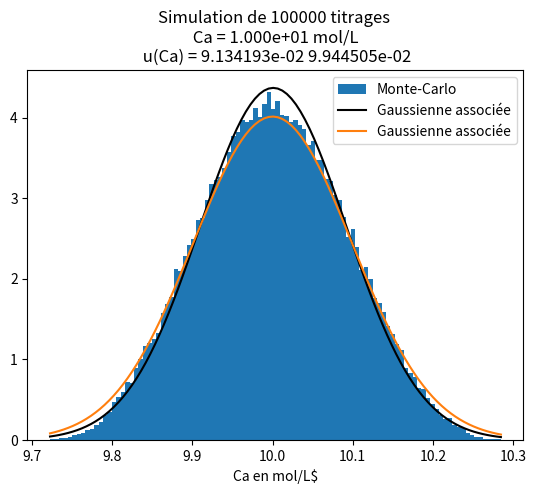

Source code (Python):
#!/usr/bin/env python3
# -*- coding: utf-8 -*-

import numpy as np
import matplotlib.pyplot as plt
from scipy.stats import norm
import scipy.stats as stats

#Nombre de tirages simulés
N=100000                                                                         


#Variables d'entrée
#Il faut préciser la forme des variables d'entrée
Cb = np.random.uniform (9.9,10.1,N)
Vb = np.random.uniform (.099, .101,N)
Va = np.random.triangular(.099 ,.100 ,.101,N)
#Vb = np.random.normal(0.1, 0.01,N)

#print(Va)
Ca=Cb*Vb/Va
#écart-type réduit
uCa = np.std(Ca,ddof=1)                                                           
CaMoy= np.average(Ca)


Ccla=10
uCla=np.sqrt((0.1/(10*np.sqrt(3)))**2+(0.001/(np.sqrt(3)*0.1))+(0.001/(np.sqrt(6)*0.1)))

#abscisse
x = np.linspace(np.min(Ca),np.max(Ca),100)
Gauss = stats.norm.pdf(x, CaMoy, uCa)
GaussCla = stats.norm.pdf(x, Ccla, uCla)

plt.hist(Ca, bins='auto',density = True, label = "Monte-Carlo")
plt.plot(x, Gauss, 'k-', label = "Gaussienne associée")
plt.plot(x, GaussCla, 'k-',color='C1', label = "Gaussienne associée")
plt.title('Simulation de {} titrages \n Ca = {:.3e} mol/L \n u(Ca) = {:3e} {:3e}'.format(N,CaMoy,uCa,uCla))
plt.xlabel('Ca en mol/L$')
plt.legend()
plt.show()
